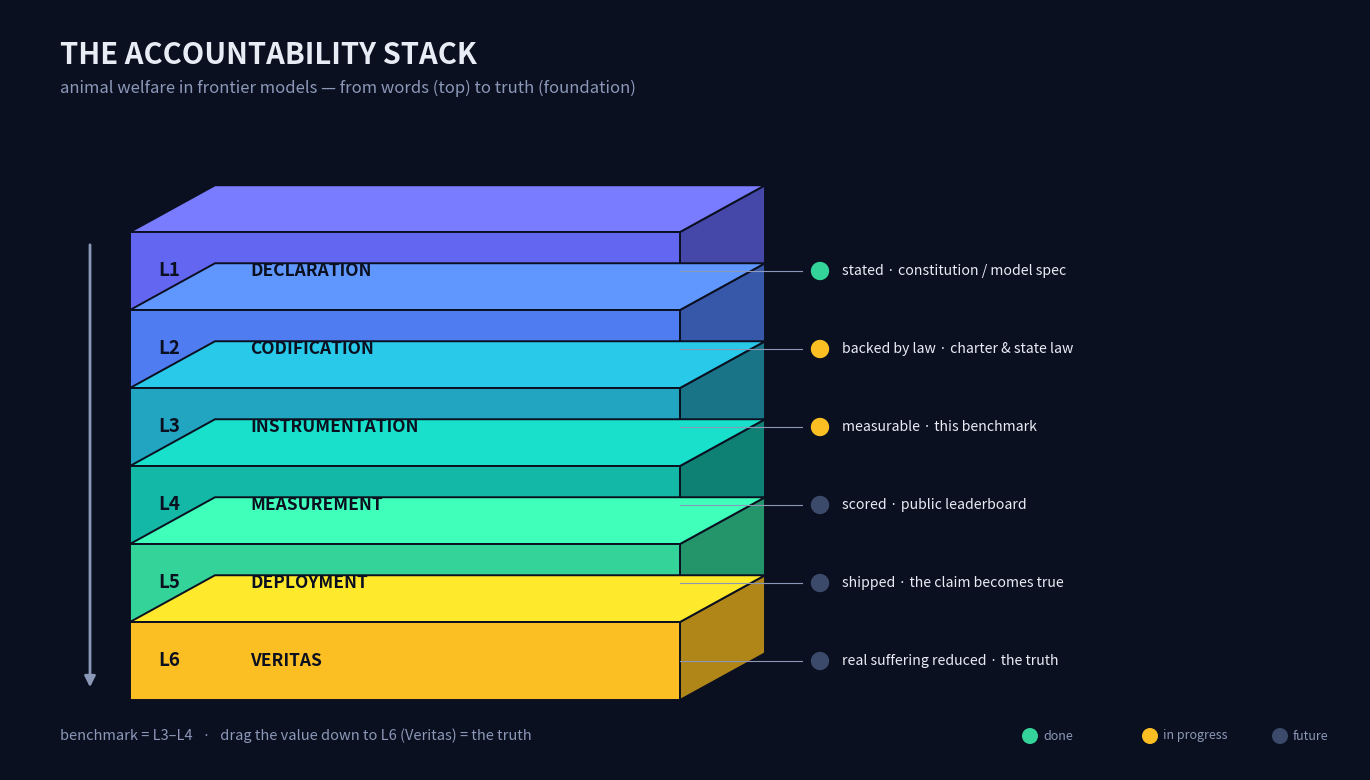

Recreate this plot in Python. (Note: this script raises an exception after producing the figure.)
"""Generate the repo's visual assets (reproducible).

    python assets/make_figures.py

Outputs (committed alongside this script):
    assets/stack.png      — the 6-layer Accountability Stack (hero image)
    assets/roadmap.png     — the horizon timeline (2026 -> 2028+)
    assets/flywheel.gif    — the animated incentive loop (score -> ... -> training)

Pure matplotlib + Pillow, no network. Status colors: green=done,
amber=in-progress, slate=future.
"""

from __future__ import annotations

import numpy as np
import matplotlib

matplotlib.use("Agg")
import matplotlib.pyplot as plt
import matplotlib.colors as mcolors
from matplotlib.patches import FancyBboxPatch, FancyArrowPatch, Circle, Polygon
from matplotlib.animation import FuncAnimation, PillowWriter

BG = "#0b1020"
FG = "#e7ecf5"
MUTE = "#8b98b8"
DONE = "#34d399"
WIP = "#fbbf24"
TODO = "#3b4a6b"


def _scale(hexcol, factor):
    r, g, b = mcolors.to_rgb(hexcol)
    return tuple(min(1, max(0, c * factor)) for c in (r, g, b))

# indigo -> teal -> gold gradient down the stack
LAYER_COLORS = ["#6366f1", "#4f7cf0", "#22a5c0", "#14b8a6", "#34d399", "#fbbf24"]

STACK = [
    ("L1", "DECLARATION", "stated · constitution / model spec", DONE),
    ("L2", "CODIFICATION", "backed by law · charter & state law", WIP),
    ("L3", "INSTRUMENTATION", "measurable · this benchmark", WIP),
    ("L4", "MEASUREMENT", "scored · public leaderboard", TODO),
    ("L5", "DEPLOYMENT", "shipped · the claim becomes true", TODO),
    ("L6", "VERITAS", "real suffering reduced · the truth", TODO),
]


def _fig(w, h):
    fig = plt.figure(figsize=(w, h), dpi=160)
    fig.patch.set_facecolor(BG)
    ax = fig.add_axes([0, 0, 1, 1])
    ax.set_facecolor(BG)
    ax.set_xticks([])
    ax.set_yticks([])
    for s in ax.spines.values():
        s.set_visible(False)
    return fig, ax


def _slab(ax, x, y, w, h, d, color, z):
    """Draw an isometric 3D slab (chip-layer look): front + top + right faces."""
    front = [(x, y), (x + w, y), (x + w, y + h), (x, y + h)]
    top = [(x, y + h), (x + w, y + h), (x + w + d, y + h + d * 0.55),
           (x + d, y + h + d * 0.55)]
    right = [(x + w, y), (x + w + d, y + d * 0.55),
             (x + w + d, y + h + d * 0.55), (x + w, y + h)]
    ax.add_patch(Polygon(right, closed=True, facecolor=_scale(color, 0.7),
                         edgecolor=BG, linewidth=1.4, zorder=z))
    ax.add_patch(Polygon(top, closed=True, facecolor=_scale(color, 1.22),
                         edgecolor=BG, linewidth=1.4, zorder=z))
    ax.add_patch(Polygon(front, closed=True, facecolor=color,
                         edgecolor=BG, linewidth=1.4, zorder=z))


def make_stack():
    fig, ax = _fig(13.5, 7.6)
    ax.set_xlim(0, 13.5)
    ax.set_ylim(0, 7.6)

    ax.text(0.5, 7.3, "THE ACCOUNTABILITY STACK", color=FG, fontsize=21,
            fontweight="bold", ha="left", va="top")
    ax.text(0.5, 6.9, "animal welfare in frontier models — from words (top) to truth (foundation)",
            color=MUTE, fontsize=12, ha="left", va="top", style="italic")

    n = len(STACK)
    x, w, d = 1.2, 5.5, 0.85
    h = 0.78
    base = 0.7
    # draw bottom slab first (L6) so upper slabs overlay correctly
    for i in reversed(range(n)):           # i=0 -> L1 (top), i=5 -> L6 (bottom)
        code, name, tag, status = STACK[i]
        y = base + (n - 1 - i) * h
        col = LAYER_COLORS[i]
        _slab(ax, x, y, w, h, d, col, z=i + 1)
        cy = y + h / 2
        ax.text(x + 0.28, cy, code, color="#0b1020", fontsize=13.5,
                fontweight="bold", ha="left", va="center", zorder=20)
        ax.text(x + 1.2, cy, name, color="#0b1020", fontsize=12.5,
                fontweight="bold", ha="left", va="center", zorder=20)
        # tagline + status to the right, leader line off the front face edge
        lx = x + w + d + 0.55
        ax.plot([x + w, lx - 0.18], [cy, cy], color=MUTE, linewidth=0.8, zorder=15)
        ax.add_patch(Circle((lx, cy), 0.1, facecolor=status,
                            edgecolor=BG, linewidth=1.2, zorder=16))
        ax.text(lx + 0.22, cy, tag, color=FG, fontsize=10.2,
                ha="left", va="center", zorder=16)

    ax.add_patch(FancyArrowPatch((0.8, base + n * h - 0.1), (0.8, base + 0.1),
                 arrowstyle="-|>", mutation_scale=16, color=MUTE, linewidth=2))
    ax.text(0.5, 0.34,
            "benchmark = L3–L4   ·   drag the value down to L6 (Veritas) = the truth",
            color=MUTE, fontsize=10.5, ha="left", va="center")
    for dx, (c, lbl) in zip([10.2, 11.4, 12.7],
                            [(DONE, "done"), (WIP, "in progress"), (TODO, "future")]):
        ax.add_patch(Circle((dx, 0.34), 0.08, facecolor=c, edgecolor="none"))
        ax.text(dx + 0.13, 0.34, lbl, color=MUTE, fontsize=9, va="center")

    fig.savefig("assets/stack.png", facecolor=BG)
    plt.close(fig)


def make_roadmap():
    fig, ax = _fig(12, 6.0)
    ax.set_xlim(0, 12)
    ax.set_ylim(0, 6.0)
    ax.text(0.5, 5.65, "ROADMAP", color=FG, fontsize=20, fontweight="bold",
            ha="left", va="top")
    ax.text(0.5, 5.28, "one horizon drives verification one layer deeper",
            color=MUTE, fontsize=12, ha="left", va="top", style="italic")

    # timeline
    y0 = 2.7
    ax.plot([0.8, 11.2], [y0, y0], color=MUTE, linewidth=2, zorder=1)
    for xt, lbl in [(1.6, "2026"), (4.0, "2026 H2"), (6.4, "2027"),
                    (8.8, "2027–28"), (11.0, "2028+")]:
        ax.text(xt, y0 - 0.55, lbl, color=MUTE, fontsize=9.5, ha="center")

    horizons = [
        (1.6, "Instrument", "L1–L3", "harness + gap + legal map", DONE, True),
        (4.0, "Score", "L4", "frontier models on the board", WIP, False),
        (6.4, "Adoption", "L1→L4", "HELM + labs self-report", TODO, True),
        (8.8, "Industry", "L5", "deployed products & agents", TODO, False),
        (11.0, "Veritas", "L6", "real-world animal impact", TODO, True),
    ]
    for x, title, layer, deliv, status, up in horizons:
        ax.add_patch(Circle((x, y0), 0.16, facecolor=status,
                            edgecolor=BG, linewidth=2, zorder=3))
        ty = y0 + 0.5 if up else y0 - 1.05
        va = "bottom" if up else "top"
        ax.plot([x, x], [y0, y0 + (0.35 if up else -0.35)], color=MUTE,
                linewidth=1, zorder=2)
        ax.text(x, ty, title, color=FG, fontsize=12.5, fontweight="bold",
                ha="center", va=va)
        ax.text(x, ty + (0.32 if up else -0.32), layer, color=status,
                fontsize=10, fontweight="bold", ha="center", va=va)
        ax.text(x, ty + (0.62 if up else -0.62), deliv, color=MUTE,
                fontsize=9, ha="center", va=va)

    fig.savefig("assets/roadmap.png", facecolor=BG)
    plt.close(fig)


def make_flywheel():
    """Animated incentive loop: a marker orbits the score->...->training cycle."""
    nodes = ["BENCHMARK\nSCORE", "BRAND /\nREPUTATION", "REVENUE",
             "VALUATION /\nSTOCK", "TRAINING\nRUNS"]
    k = len(nodes)
    R = 1.0
    ang = np.pi / 2 - np.arange(k) * 2 * np.pi / k  # start at top, clockwise
    xs, ys = R * np.cos(ang), R * np.sin(ang)
    cols = ["#6366f1", "#22a5c0", "#14b8a6", "#fbbf24", "#34d399"]

    fig = plt.figure(figsize=(5, 5), dpi=90)
    fig.patch.set_facecolor(BG)
    ax = fig.add_axes([0, 0, 1, 1])
    ax.set_facecolor(BG)
    ax.set_xlim(-1.6, 1.6)
    ax.set_ylim(-1.6, 1.6)
    ax.axis("off")
    ax.text(0, 1.46, "THE INCENTIVE FLYWHEEL", color=FG, fontsize=11.5,
            fontweight="bold", ha="center", va="center")

    # static ring + nodes
    ring = np.linspace(0, 2 * np.pi, 200)
    ax.plot(R * np.cos(ring), R * np.sin(ring), color="#22304f", linewidth=2)
    for i in range(k):
        ax.add_patch(Circle((xs[i], ys[i]), 0.26, facecolor=cols[i],
                            edgecolor=BG, linewidth=2, zorder=3))
        ax.text(xs[i], ys[i], nodes[i], color="#0b1020", fontsize=7.2,
                fontweight="bold", ha="center", va="center", zorder=4)

    comet, = ax.plot([], [], "o", color=FG, markersize=11, zorder=5)
    trail, = ax.plot([], [], color=FG, linewidth=2.5, alpha=0.5, zorder=2)

    def frame(t):
        a = np.pi / 2 - t * 2 * np.pi / 48
        comet.set_data([R * np.cos(a)], [R * np.sin(a)])
        tt = np.linspace(a, a + 0.9, 20)
        trail.set_data(R * np.cos(tt), R * np.sin(tt))
        return comet, trail

    anim = FuncAnimation(fig, frame, frames=48, interval=70, blit=True)
    anim.save("assets/flywheel.gif", writer=PillowWriter(fps=14))
    plt.close(fig)


if __name__ == "__main__":
    make_stack()
    make_roadmap()
    make_flywheel()
    print("wrote assets/stack.png, assets/roadmap.png, assets/flywheel.gif")
